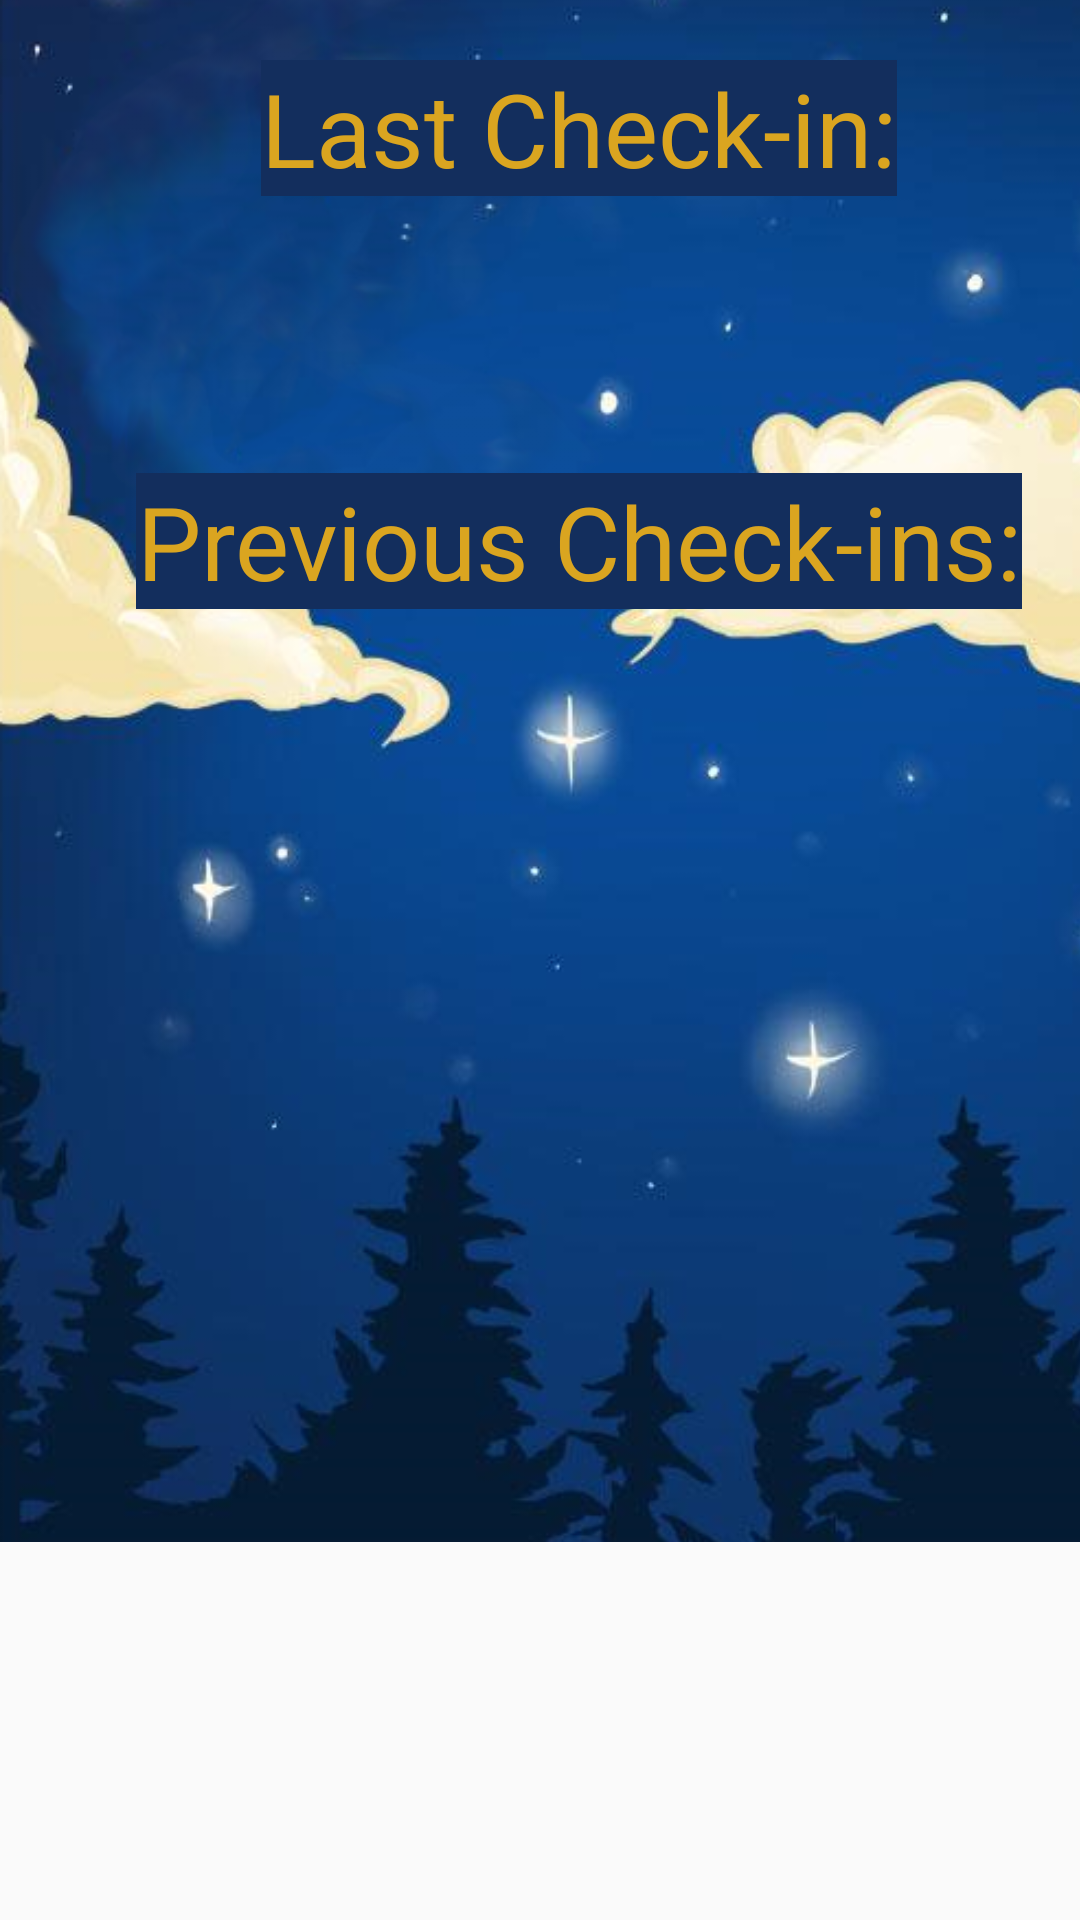

Reconstruct the res/layout file that produces this screen, plus the resources it refers to.
<!-- AndroidManifest.xml: application theme AppTheme -->
<!-- res/layout/activity_view_history.xml -->
<?xml version="1.0" encoding="utf-8"?>
<android.support.constraint.ConstraintLayout xmlns:android="http://schemas.android.com/apk/res/android"
    xmlns:app="http://schemas.android.com/apk/res-auto"
    xmlns:tools="http://schemas.android.com/tools"
    android:layout_width="match_parent"
    android:layout_height="match_parent"
    tools:context="com.example.dipper.ViewHistoryActivity">


    <FrameLayout
        android:layout_width="386dp"
        android:layout_height="514dp"
        app:layout_constraintTop_toTopOf="parent"
        android:layout_marginTop="0dp"
        android:layout_marginLeft="0dp"
        app:layout_constraintLeft_toLeftOf="parent">

        <LinearLayout
            android:id="@+id/linlaHeaderProgress"
            android:layout_width="fill_parent"
            android:layout_height="fill_parent"
            android:gravity="center"
            android:orientation="vertical"
            android:visibility="gone" >

            <ProgressBar
                android:id="@+id/pbHeaderProgress"
                style="@style/spinnerItemStyle"
                android:layout_width="wrap_content"
                android:layout_height="wrap_content" >
            </ProgressBar>
        </LinearLayout>

    <ImageView
        android:id="@+id/imageView2"
        android:layout_width="match_parent"
        android:layout_height="match_parent"
        android:scaleType="centerCrop"
        android:src="@drawable/backgroundimage_small" />

        <RelativeLayout
            android:layout_width="match_parent"
            android:layout_height="match_parent">

            <TextView
                android:id="@+id/lastCheckin"
                android:layout_width="wrap_content"
                android:layout_height="wrap_content"
                android:layout_alignParentTop="true"
                android:layout_centerHorizontal="true"
                android:layout_marginTop="20dp"
                android:background="@color/darkBlue"
                android:text="Last Check-in:"
                android:textAlignment="center"
                android:textColor="@color/gold"
                android:textSize="34sp"
                app:layout_constraintLeft_toLeftOf="parent"
                app:layout_constraintRight_toRightOf="parent"
                app:layout_constraintTop_toTopOf="parent" />

            <TextView
                android:id="@+id/checkin1"
                android:layout_width="wrap_content"
                android:layout_height="wrap_content"
                android:layout_below="@+id/lastCheckin"
                android:layout_marginTop="22dp"
                android:background="@color/darkBlue"
                android:text=""
                android:textAlignment="center"
                android:layout_centerHorizontal="true"
                android:textColor="@color/gold"
                android:textSize="30sp" />

            <TextView
                android:id="@+id/previousCheckins"
                android:layout_width="wrap_content"
                android:layout_height="wrap_content"
                android:layout_below="@+id/checkin1"
                android:layout_centerHorizontal="true"
                android:layout_marginTop="30dp"
                android:background="@color/darkBlue"
                android:text="Previous Check-ins:"
                android:textAlignment="center"
                android:textColor="@color/gold"
                android:textSize="34sp" />

            <TextView
                android:id="@+id/checkin2"
                android:layout_width="wrap_content"
                android:layout_height="wrap_content"
                android:layout_below="@+id/previousCheckins"
                android:layout_centerHorizontal="true"
                android:layout_marginTop="30dp"
                android:background="@color/darkBlue"
                android:text=""
                android:textAlignment="center"
                android:textColor="@color/gold"
                android:textSize="30sp" />

            <TextView
                android:id="@+id/checkin3"
                android:layout_width="wrap_content"
                android:layout_height="wrap_content"
                android:layout_alignLeft="@+id/checkin2"
                android:layout_below="@+id/checkin2"
                android:layout_centerHorizontal="true"
                android:layout_marginTop="30dp"
                android:background="@color/darkBlue"
                android:text=""
                android:textAlignment="center"
                android:textColor="@color/gold"
                android:textSize="30sp" />

            <TextView
                android:id="@+id/checkin4"
                android:layout_width="wrap_content"
                android:layout_height="wrap_content"
                android:layout_below="@+id/checkin3"
                android:layout_centerHorizontal="true"
                android:layout_marginTop="30dp"
                android:background="@color/darkBlue"
                android:text=""
                android:textAlignment="center"
                android:textColor="@color/gold"
                android:textSize="30sp" />

            <TextView
                android:id="@+id/checkin5"
                android:layout_width="wrap_content"
                android:layout_height="wrap_content"
                android:layout_below="@+id/checkin4"
                android:layout_centerHorizontal="true"
                android:layout_marginTop="30dp"
                android:background="@color/darkBlue"
                android:text=""
                android:textAlignment="center"
                android:textColor="@color/gold"
                android:textSize="30sp" />

        </RelativeLayout>
    </FrameLayout>
</android.support.constraint.ConstraintLayout>
<!-- resources referenced by this layout -->
<resources>
  <color name="darkBlue">#132E5D</color>
  <color name="gold">#DAA520</color>
  <!-- drawable backgroundimage_small: png bitmap (drawable, 387985 bytes) -->
  <style name="spinnerItemStyle" parent="android:Widget.TextView.SpinnerItem">
      </style>
  <style name="AppTheme" parent="Theme.AppCompat.Light.DarkActionBar">
          
          <item name="colorPrimary">@color/colorPrimary</item>
          <item name="colorPrimaryDark">@color/colorPrimaryDark</item>
          <item name="colorAccent">@color/colorAccent</item>
      </style>
  <color name="colorPrimary">#0795ba</color>
  <color name="colorPrimaryDark">#303F9F</color>
  <color name="colorAccent">#FF4081</color>
</resources>
